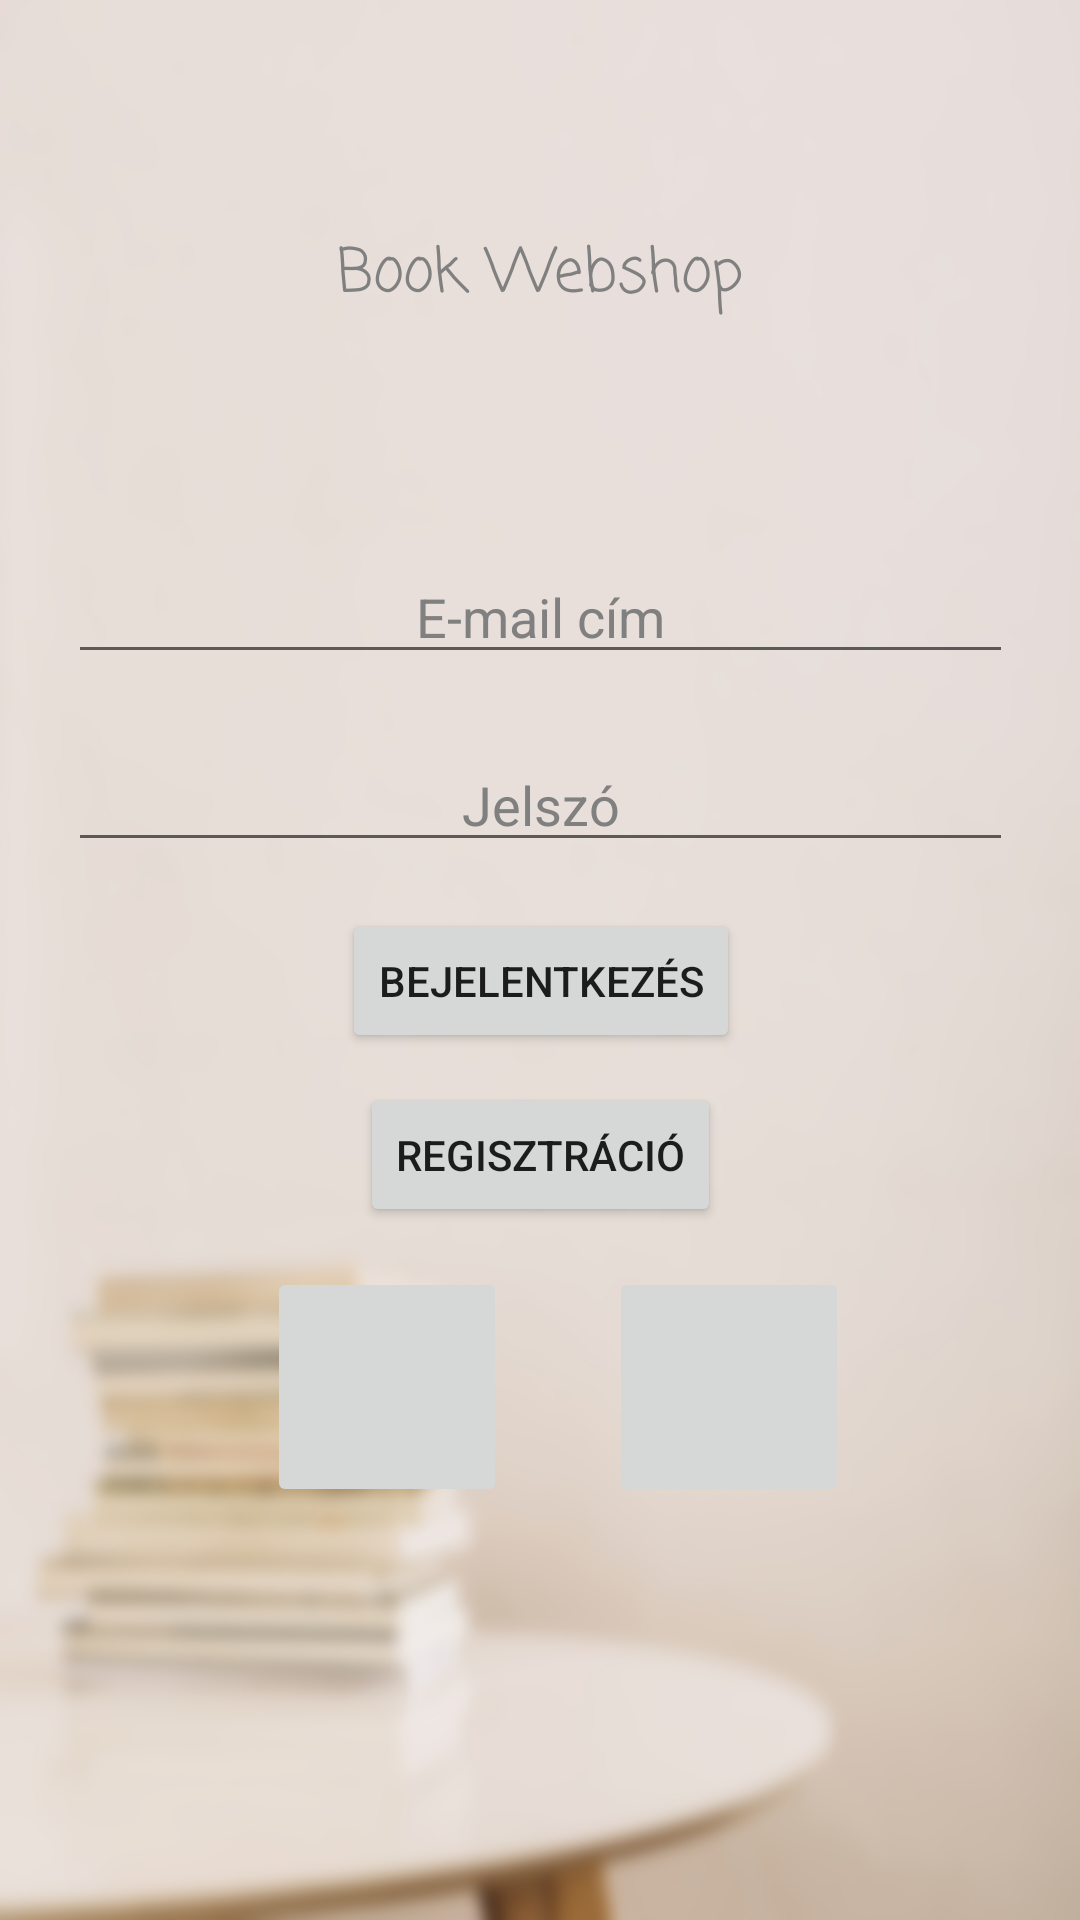

Write the Android layout XML for this screen, with the resource values it uses.
<!-- AndroidManifest.xml: activity theme Theme.AppCompat.Light.NoActionBar -->
<!-- res/layout/activity_main.xml -->
<?xml version="1.0" encoding="utf-8"?>
<androidx.constraintlayout.widget.ConstraintLayout xmlns:android="http://schemas.android.com/apk/res/android"
    xmlns:app="http://schemas.android.com/apk/res-auto"
    xmlns:tools="http://schemas.android.com/tools"
    android:layout_width="match_parent"
    android:layout_height="match_parent"
    android:background="@drawable/background"
    android:layout_gravity="center"
    tools:context=".MainActivity">

    <TextView
        android:id="@+id/loginTitle"
        android:layout_width="wrap_content"
        android:layout_height="wrap_content"
        android:ems="10"
        android:textSize="20sp"
        android:fontFamily="casual"
        android:gravity="center"
        android:text="@string/login_title"
        android:textColor="#808080"
        app:layout_constraintBottom_toTopOf="@+id/editTextUserName"
        app:layout_constraintEnd_toEndOf="parent"
        app:layout_constraintStart_toStartOf="parent"
        app:layout_constraintTop_toTopOf="parent" />

    <EditText
        android:id="@+id/editTextUserName"
        android:layout_width="wrap_content"
        android:layout_height="wrap_content"
        android:ems="15"
        android:hint="@string/email"
        android:textAlignment="center"
        android:inputType="text"
        android:textColor="#808080"
        android:textColorHint="#808080"
        app:layout_constraintBottom_toBottomOf="parent"
        app:layout_constraintEnd_toEndOf="parent"
        app:layout_constraintStart_toStartOf="parent"
        app:layout_constraintTop_toTopOf="parent"
        app:layout_constraintVertical_bias="0.306" />

    <EditText
        android:id="@+id/editTextPassword"
        android:layout_width="wrap_content"
        android:layout_height="wrap_content"
        android:ems="15"
        android:hint="@string/password"
        android:textAlignment="center"
        android:textColor="#808080"
        android:textColorHint="#808080"
        android:inputType="textPassword"
        app:layout_constraintBottom_toBottomOf="parent"
        app:layout_constraintEnd_toEndOf="parent"
        app:layout_constraintStart_toStartOf="parent"
        app:layout_constraintTop_toBottomOf="@+id/editTextUserName"
        app:layout_constraintVertical_bias="0.057" />

    <Button
        android:id="@+id/loginButton"
        android:layout_width="wrap_content"
        android:layout_height="wrap_content"
        android:onClick="login"
        android:text="@string/login"
        app:layout_constraintBottom_toBottomOf="parent"
        app:layout_constraintEnd_toEndOf="parent"
        app:layout_constraintHorizontal_bias="0.501"
        app:layout_constraintStart_toStartOf="parent"
        app:layout_constraintTop_toBottomOf="@+id/editTextPassword"
        app:layout_constraintVertical_bias="0.051" />

    



    <ImageButton
        android:id="@+id/google_login"
        android:layout_width="80dp"
        android:layout_height="80dp"
        android:layout_gravity="center"
        android:orientation="horizontal"
        android:scaleType="fitXY"
        android:src="@drawable/google"
        android:onClick="loginWithGoogle"
        app:layout_constraintBottom_toBottomOf="parent"
        app:layout_constraintEnd_toEndOf="parent"
        app:layout_constraintHorizontal_bias="0.318"
        app:layout_constraintStart_toStartOf="parent"
        app:layout_constraintTop_toBottomOf="@+id/registerButton"
        app:layout_constraintVertical_bias="0.089" />

    <ImageButton
        android:id="@+id/guest_login"
        android:layout_width="80dp"
        android:layout_height="80dp"
        android:layout_gravity="center"
        android:orientation="horizontal"
        android:scaleType="fitXY"
        android:src="@drawable/guest"
        android:onClick="loginAsGuest"
        app:layout_constraintBottom_toBottomOf="parent"
        app:layout_constraintEnd_toEndOf="parent"
        app:layout_constraintHorizontal_bias="0.306"
        app:layout_constraintStart_toEndOf="@+id/google_login"
        app:layout_constraintTop_toBottomOf="@+id/registerButton"
        app:layout_constraintVertical_bias="0.089" />

    <Button
        android:id="@+id/registerButton"
        android:layout_width="wrap_content"
        android:layout_height="wrap_content"
        android:onClick="register"
        android:text="@string/register"
        app:layout_constraintBottom_toBottomOf="parent"
        app:layout_constraintEnd_toEndOf="parent"
        app:layout_constraintStart_toStartOf="parent"
        app:layout_constraintTop_toBottomOf="@+id/loginButton"
        app:layout_constraintVertical_bias="0.042" />

</androidx.constraintlayout.widget.ConstraintLayout>
<!-- resources referenced by this layout -->
<resources>
  <!-- drawable background: jpg bitmap (drawable, 185789 bytes) -->
  <string name="email">E-mail cím</string>
  <string name="login">Bejelentkezés</string>
  <string name="login_title">Book Webshop</string>
  <string name="password">Jelszó</string>
  <string name="register">Regisztráció</string>
</resources>
